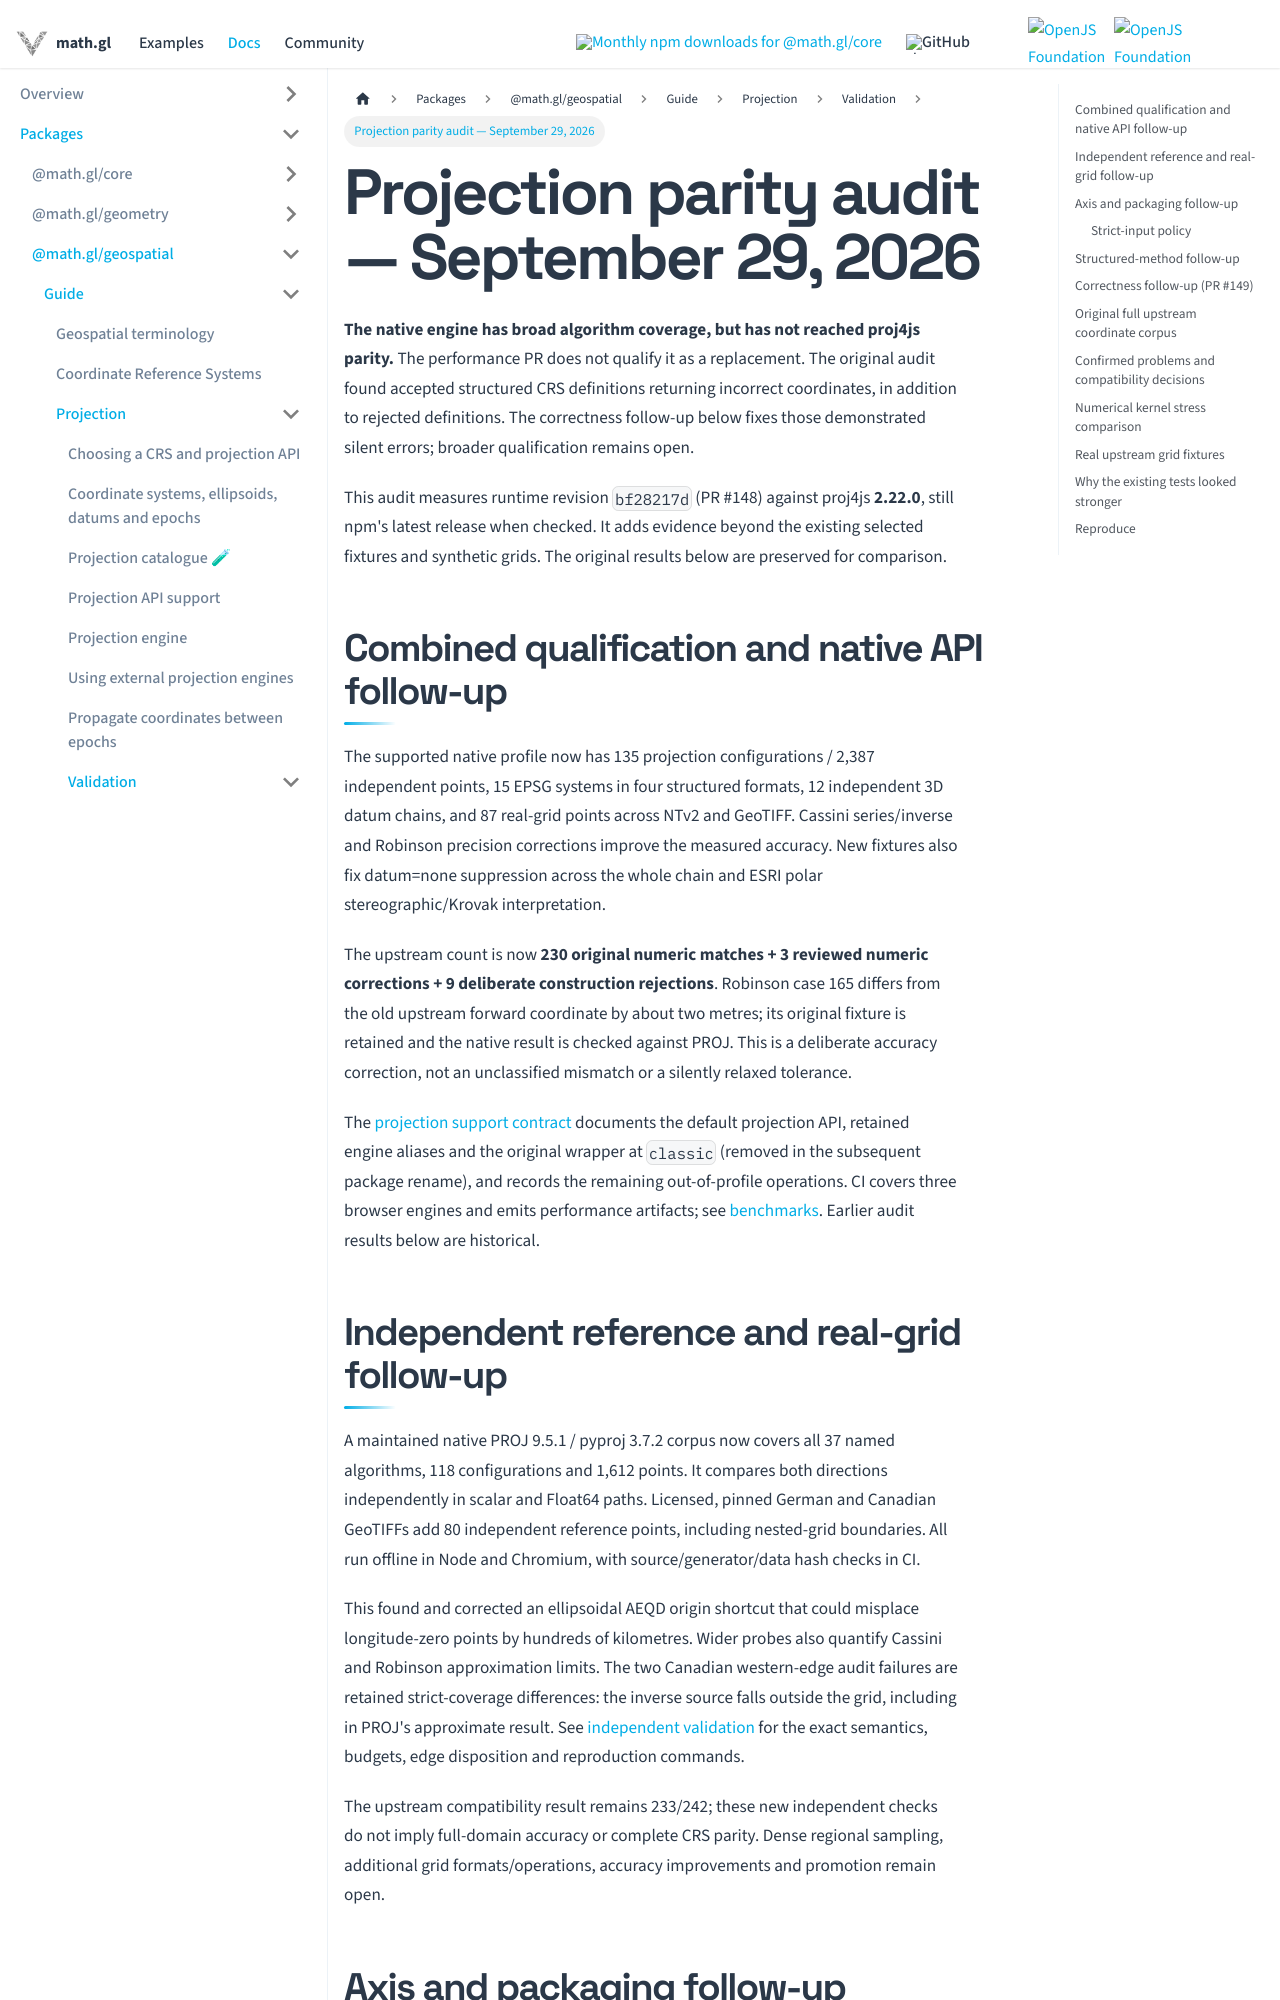

repository: visgl/math.gl · page: docs/modules/geospatial/projection/parity-audit.html · generator: docusaurus

# Projection parity audit — September 29, 2026

**The native engine has broad algorithm coverage, but has not reached proj4js parity.**
The performance PR does not qualify it as a replacement. The original audit found accepted structured CRS definitions returning incorrect
coordinates, in addition to rejected definitions. The correctness follow-up below
fixes those demonstrated silent errors; broader qualification remains open.

This audit measures runtime revision `bf28217d` (PR #148) against proj4js **2.22.0**,
still npm's latest release when checked. It adds evidence beyond the existing
selected fixtures and synthetic grids. The original results below are preserved for comparison.

## Combined qualification and native API follow-up

The supported native profile now has 135 projection configurations / 2,387 independent
points, 15 EPSG systems in four structured formats, 12 independent 3D datum chains,
and 87 real-grid points across NTv2 and GeoTIFF. Cassini series/inverse and Robinson
precision corrections improve the measured accuracy. New fixtures also fix datum=none
suppression across the whole chain and ESRI polar stereographic/Krovak interpretation.

The upstream count is now **230 original numeric matches + 3 reviewed numeric
corrections + 9 deliberate construction rejections**. Robinson case 165 differs from
the old upstream forward coordinate by about two metres; its original fixture is
retained and the native result is checked against PROJ. This is a deliberate accuracy
correction, not an unclassified mismatch or a silently relaxed tolerance.

The [projection support contract](./developer-guide/support.md) documents the default projection API,
retained engine aliases and the original wrapper at `classic` (removed in the subsequent
package rename), and records the remaining
out-of-profile operations. CI covers three browser engines and emits performance
artifacts; see [benchmarks](./benchmarks.md). Earlier audit results below are historical.

## Independent reference and real-grid follow-up

A maintained native PROJ 9.5.1 / pyproj 3.7.2 corpus now covers all 37 named algorithms,
118 configurations and 1,612 points. It compares both directions independently in
scalar and Float64 paths. Licensed, pinned German and Canadian GeoTIFFs add 80
independent reference points, including nested-grid boundaries. All run offline in
Node and Chromium, with source/generator/data hash checks in CI.

This found and corrected an ellipsoidal AEQD origin shortcut that could misplace
longitude-zero points by hundreds of kilometres. Wider probes also quantify Cassini
and Robinson approximation limits. The two Canadian western-edge audit failures are
retained strict-coverage differences: the inverse source falls outside the grid,
including in PROJ's approximate result. See [independent validation](./independent-validation.md)
for the exact semantics, budgets, edge disposition and reproduction commands.

The upstream compatibility result remains 233/242; these new independent checks do
not imply full-domain accuracy or complete CRS parity. Dense regional sampling,
additional grid formats/operations, accuracy improvements and promotion remain open.
